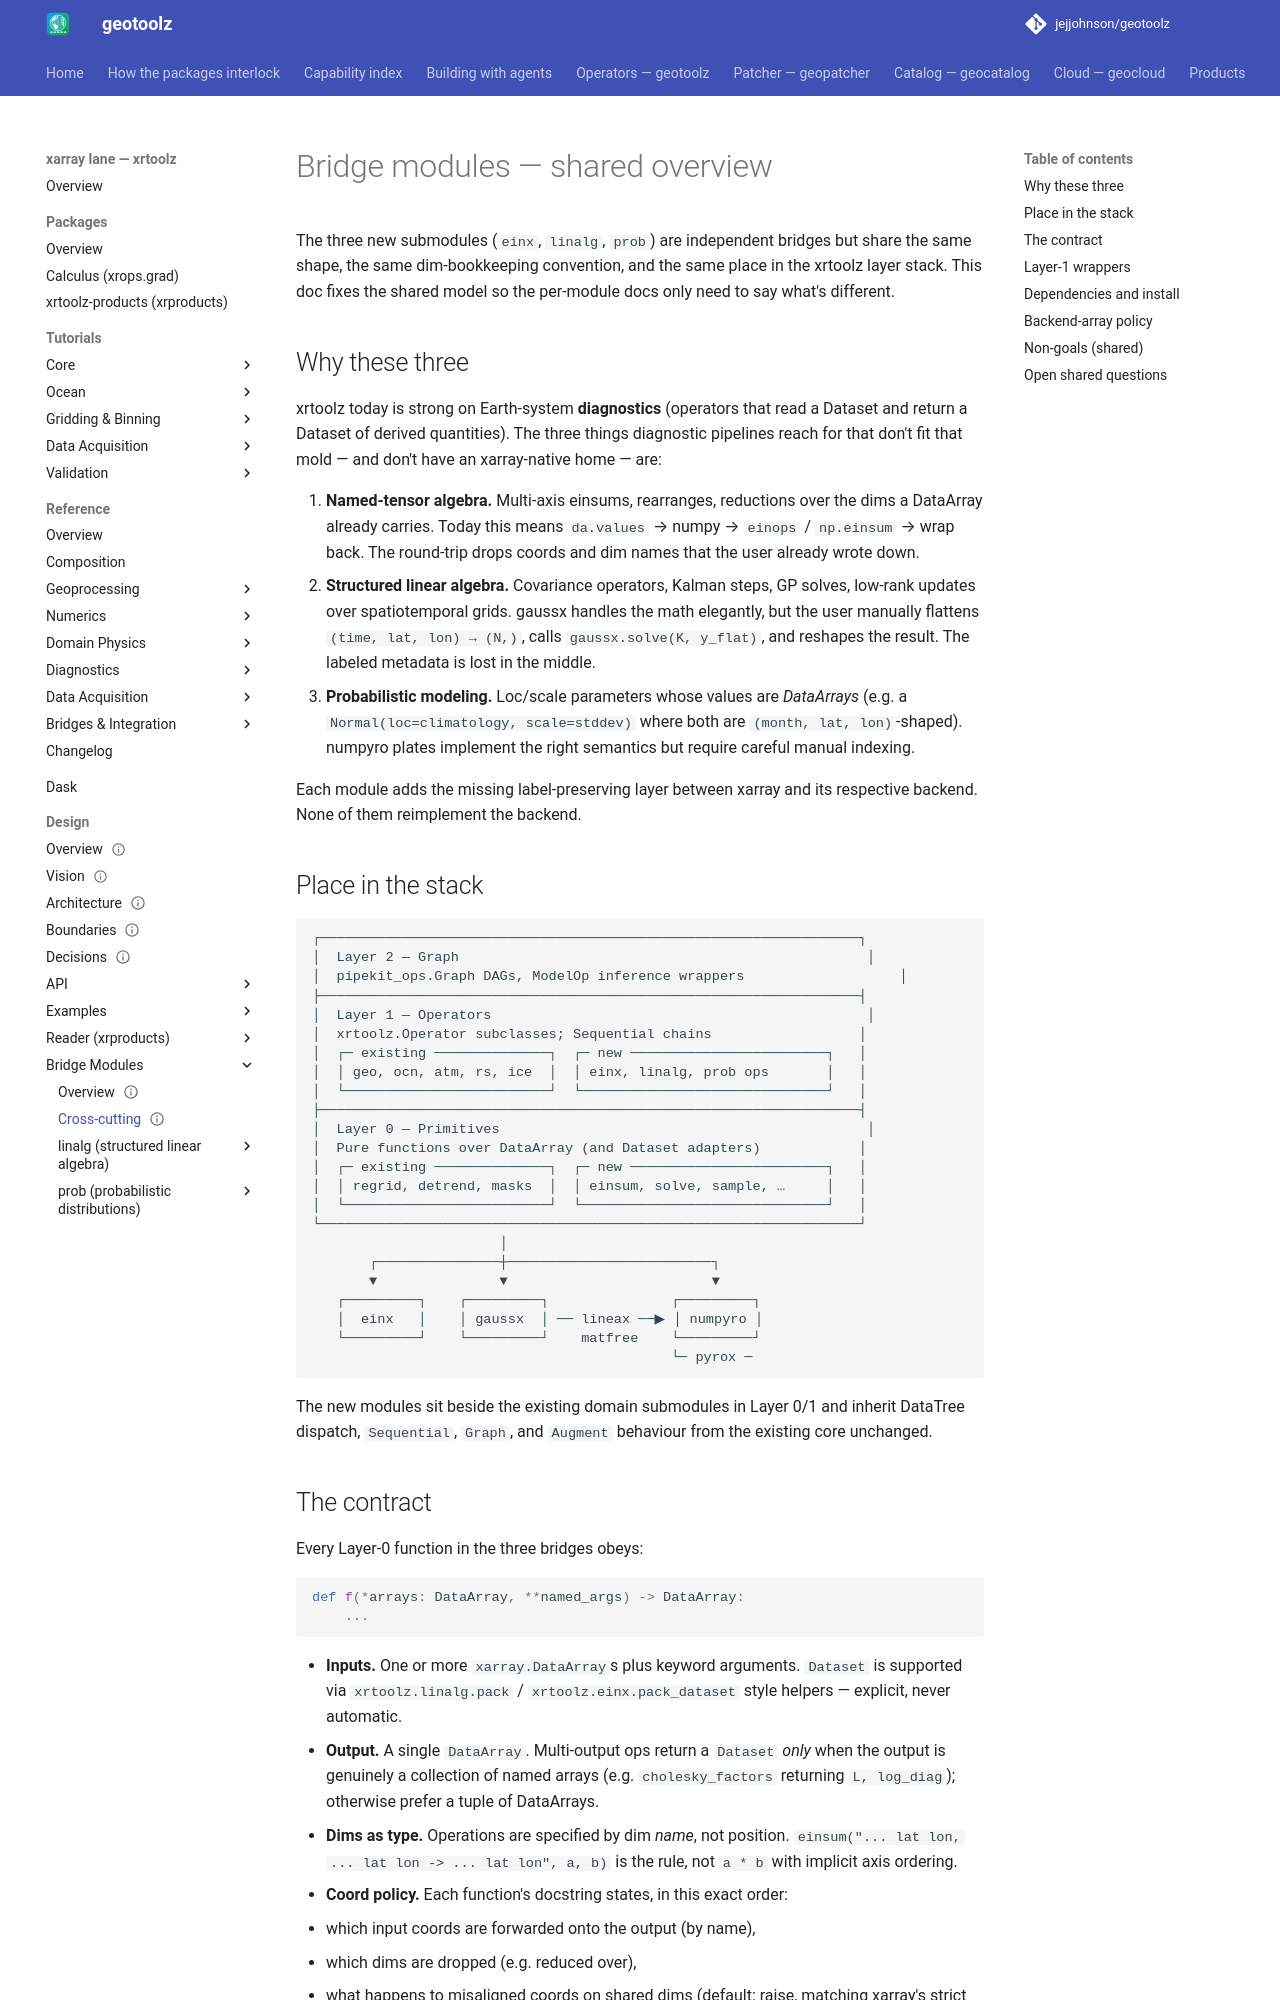

repository: jejjohnson/geotoolz · page: xarray/design/bridges/overview/index.html · generator: mkdocs

---
status: draft
version: 0.1.0
---

# Bridge modules — shared overview

The three new submodules (`einx`, `linalg`, `prob`) are independent
bridges but share the same shape, the same dim-bookkeeping convention,
and the same place in the xrtoolz layer stack. This doc fixes the
shared model so the per-module docs only need to say what's different.

## Why these three

xrtoolz today is strong on Earth-system **diagnostics** (operators that
read a Dataset and return a Dataset of derived quantities). The
three things diagnostic pipelines reach for that don't fit that mold —
and don't have an xarray-native home — are:

1. **Named-tensor algebra.** Multi-axis einsums, rearranges, reductions
   over the dims a DataArray already carries. Today this means
   `da.values` → numpy → `einops` / `np.einsum` → wrap back. The
   round-trip drops coords and dim names that the user already wrote
   down.
2. **Structured linear algebra.** Covariance operators, Kalman steps,
   GP solves, low-rank updates over spatiotemporal grids. gaussx
   handles the math elegantly, but the user manually flattens
   `(time, lat, lon) → (N,)`, calls `gaussx.solve(K, y_flat)`, and
   reshapes the result. The labeled metadata is lost in the middle.
3. **Probabilistic modeling.** Loc/scale parameters whose values are
   *DataArrays* (e.g. a `Normal(loc=climatology, scale=stddev)` where
   both are `(month, lat, lon)`-shaped). numpyro plates implement the
   right semantics but require careful manual indexing.

Each module adds the missing label-preserving layer between xarray and
its respective backend. None of them reimplement the backend.

## Place in the stack

```
┌──────────────────────────────────────────────────────────────────┐
│  Layer 2 — Graph                                                  │
│  pipekit_ops.Graph DAGs, ModelOp inference wrappers                   │
├──────────────────────────────────────────────────────────────────┤
│  Layer 1 — Operators                                              │
│  xrtoolz.Operator subclasses; Sequential chains                  │
│  ┌─ existing ──────────────┐  ┌─ new ────────────────────────┐   │
│  │ geo, ocn, atm, rs, ice  │  │ einx, linalg, prob ops       │   │
│  └─────────────────────────┘  └──────────────────────────────┘   │
├──────────────────────────────────────────────────────────────────┤
│  Layer 0 — Primitives                                             │
│  Pure functions over DataArray (and Dataset adapters)            │
│  ┌─ existing ──────────────┐  ┌─ new ────────────────────────┐   │
│  │ regrid, detrend, masks  │  │ einsum, solve, sample, …     │   │
│  └─────────────────────────┘  └──────────────────────────────┘   │
└──────────────────────────────────────────────────────────────────┘
                       │
       ┌───────────────┼─────────────────────────┐
       ▼               ▼                         ▼
   ┌─────────┐    ┌─────────┐               ┌─────────┐
   │  einx   │    │ gaussx  │ ── lineax ──▶ │ numpyro │
   └─────────┘    └─────────┘    matfree    └─────────┘
                                            └─ pyrox ─
```

The new modules sit beside the existing domain submodules in Layer 0/1
and inherit DataTree dispatch, `Sequential`, `Graph`, and `Augment`
behaviour from the existing core unchanged.
